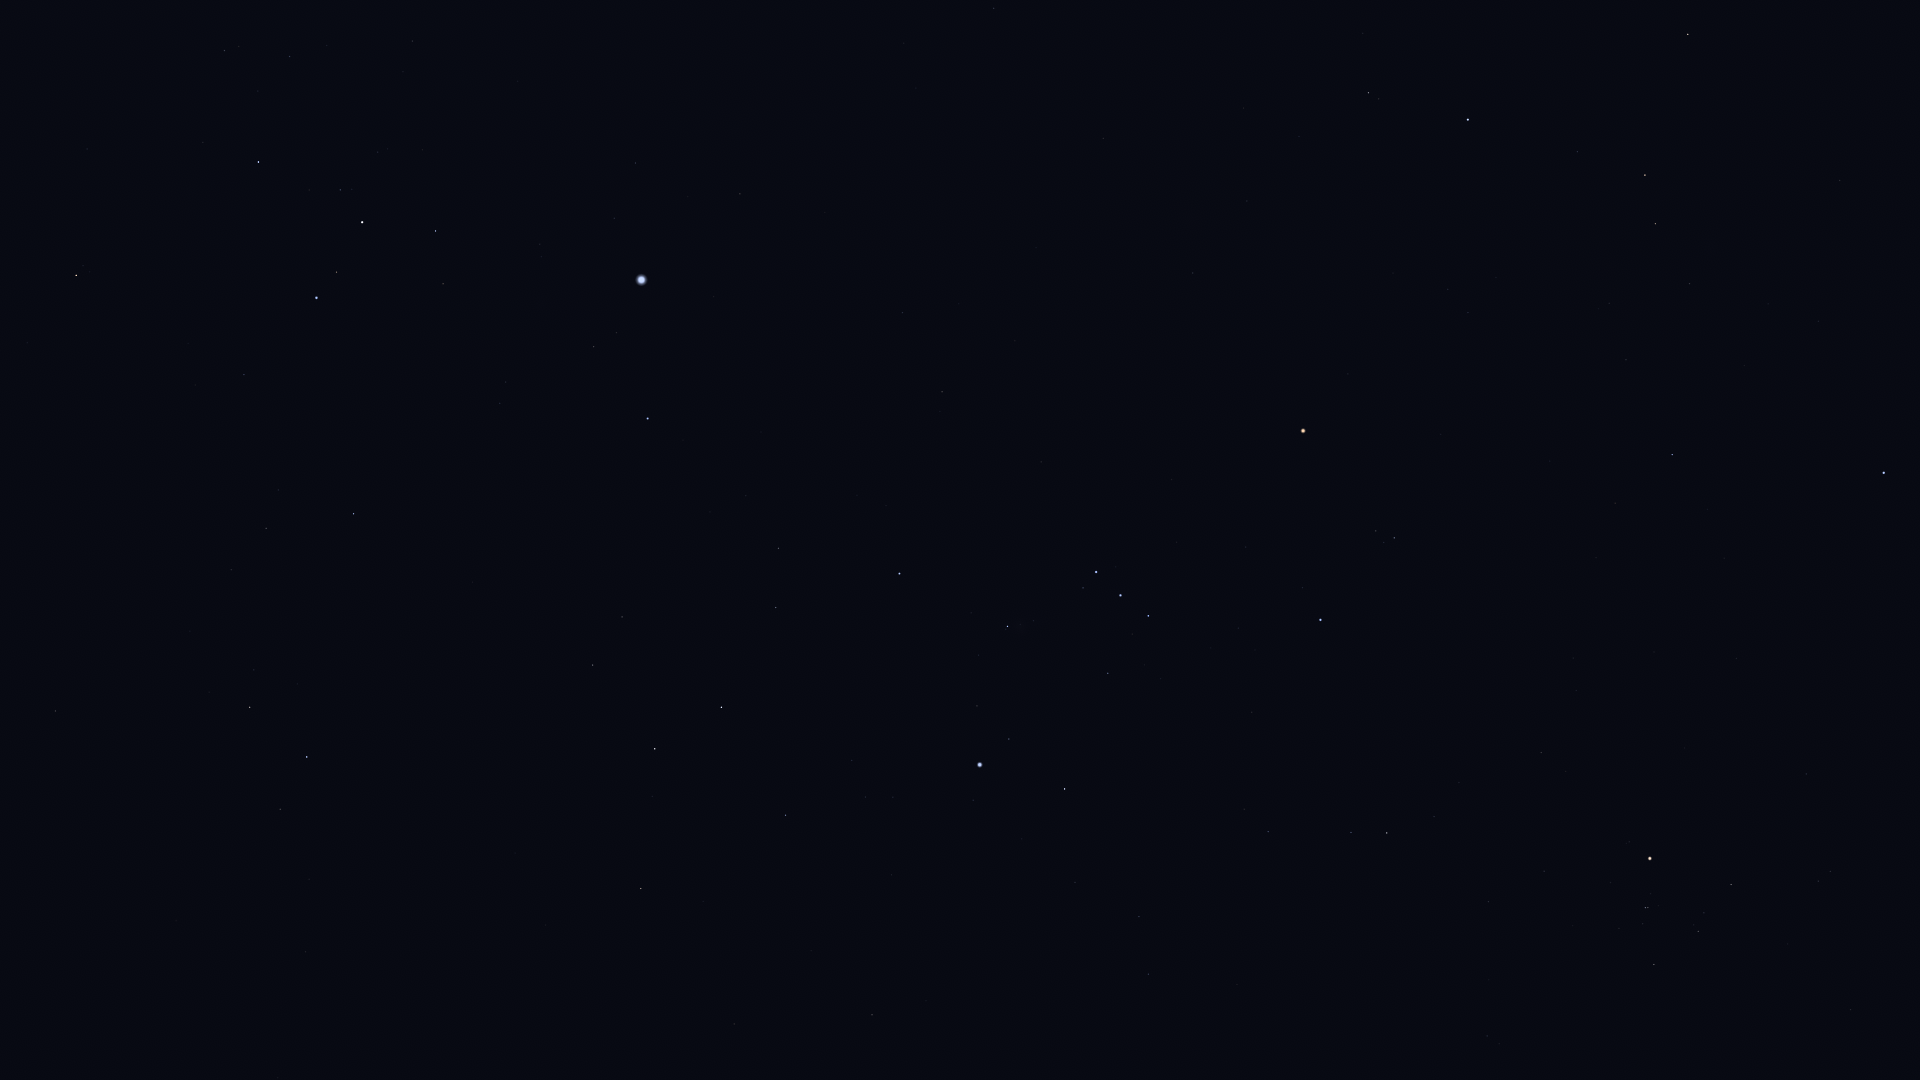

The data file committed next to this chart (first rows):
Star_ID, Name, X, Y
17847, Atlas, 1686, 408
20205, Prima Hyadum, 1654, 965
20455, Secunda Hyadum, 1698, 932
20648, HIP 20648, 1704, 913
20889, Ain, 1731, 885
20894, Chamukuy, 1645, 908
21109, Hoggar, 1354, 962
21421, Aldebaran, 1650, 859
21444, HIP 21444, 1148, 974
21594, Sceptrum, 872, 1015
21861, HIP 21861, 278, 1078
21881, HIP 21881, 1806, 774
22109, HIP 22109, 1139, 917
22449, Tabit, 1387, 833
22491, Mouhoun, 605, 985
22701, HIP 22701, 1075, 883
22730, HIP 22730, 1271, 837
23685, HIP 23685, 641, 889
23875, Cursa, 1065, 789
24244, HIP 24244, 893, 797
24305, HIP 24305, 786, 815
24327, HIP 24327, 865, 797
24436, Rigel, 980, 765
24845, HIP 24845, 852, 761
24873, HIP 24873, 872, 754
25336, Bellatrix, 1320, 620
25428, Elnath, 1884, 473
25606, Nihal, 655, 749
25859, HIP 25859, 280, 809
25930, Mintaka, 1148, 616
25985, Arneb, 721, 707
26207, Meissa, 1394, 538
26241, Hatysa, 1008, 627
26311, Alnilam, 1121, 596
26451, Tianguan, 1672, 455
26634, Phact, 307, 757
26727, Alnitak, 1096, 572
27288, HIP 27288, 776, 608
27366, Saiph, 899, 574
27628, Wazn, 250, 707
27913, HIP 27913, 1626, 360
27989, Betelgeuse, 1303, 431
28103, HIP 28103, 778, 548
28199, HIP 28199, 254, 670
28328, HIP 28328, 55, 711
28614, HIP 28614, 1348, 374
28716, HIP 28716, 1609, 303
28734, HIP 28734, 1690, 284
28910, HIP 28910, 746, 496
29034, Elkurud, 190, 631
29038, HIP 29038, 1468, 313
29426, HIP 29426, 1448, 289
29434, HIP 29434, 1496, 278
29550, Amadioha, 368, 549
29651, HIP 29651, 942, 392
29655, HIP 29655, 1655, 224
30122, Furud, 354, 514
30277, HIP 30277, 266, 528
30324, Mirzam, 648, 419
30343, HIP 30343, 1645, 175
... 27 more rows
